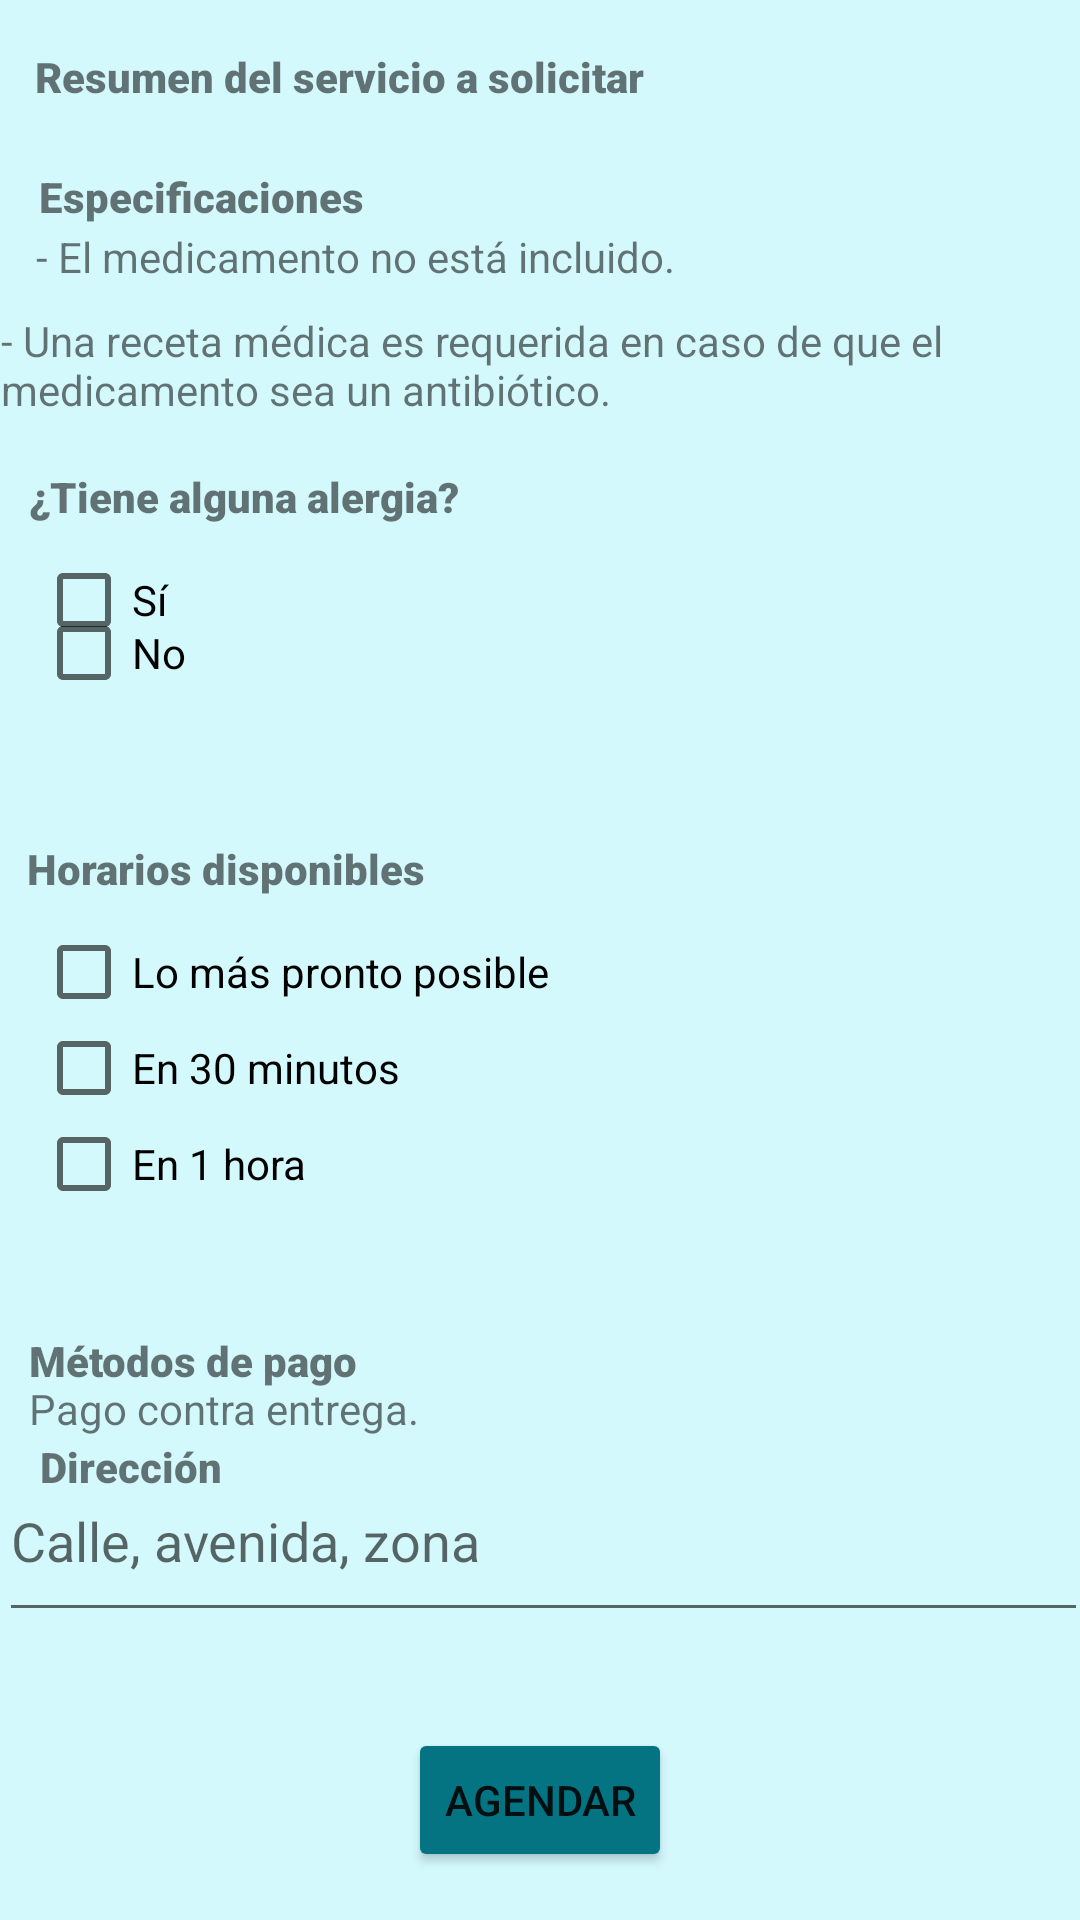

Layout XML and referenced resources for this Android screen:
<!-- AndroidManifest.xml: application theme Theme.SoSalud -->
<!-- res/layout/summary_fragment.xml -->
<?xml version="1.0" encoding="utf-8"?>
<androidx.constraintlayout.widget.ConstraintLayout xmlns:android="http://schemas.android.com/apk/res/android"
    xmlns:app="http://schemas.android.com/apk/res-auto"
    xmlns:tools="http://schemas.android.com/tools"
    android:layout_width="match_parent"
    android:layout_height="match_parent"
    android:background="#D4F9FD">

    <TextView
        android:id="@+id/textView17"
        android:layout_width="wrap_content"
        android:layout_height="wrap_content"
        android:layout_marginTop="56dp"
        android:fontFamily="sans-serif-black"
        android:text="Especificaciones"
        app:layout_constraintEnd_toEndOf="parent"
        app:layout_constraintHorizontal_bias="0.052"
        app:layout_constraintStart_toStartOf="parent"
        app:layout_constraintTop_toTopOf="parent" />

    <TextView
        android:id="@+id/textView13"
        android:layout_width="wrap_content"
        android:layout_height="wrap_content"
        android:fontFamily="sans-serif-black"
        android:text="Dirección"
        app:layout_constraintBottom_toBottomOf="parent"
        app:layout_constraintEnd_toEndOf="parent"
        app:layout_constraintHorizontal_bias="0.045"
        app:layout_constraintStart_toStartOf="parent"
        app:layout_constraintTop_toTopOf="parent"
        app:layout_constraintVertical_bias="0.772" />

    <TextView
        android:id="@+id/textView16"
        android:layout_width="wrap_content"
        android:layout_height="wrap_content"
        android:layout_marginTop="76dp"
        android:text="- El medicamento no está incluido."
        app:layout_constraintEnd_toEndOf="parent"
        app:layout_constraintHorizontal_bias="0.081"
        app:layout_constraintStart_toStartOf="parent"
        app:layout_constraintTop_toTopOf="parent" />

    <TextView
        android:id="@+id/textView7"
        android:layout_width="359dp"
        android:layout_height="38dp"
        android:layout_marginTop="104dp"
        android:text="- Una receta médica es requerida en caso de que el medicamento sea un antibiótico."
        app:layout_constraintEnd_toEndOf="parent"
        app:layout_constraintHorizontal_bias="0.307"
        app:layout_constraintStart_toStartOf="parent"
        app:layout_constraintTop_toTopOf="parent" />

    <CheckBox
        android:id="@+id/checkBox4"
        android:layout_width="wrap_content"
        android:layout_height="wrap_content"
        android:layout_marginStart="12dp"
        android:layout_marginTop="300dp"
        android:text="Lo más pronto posible"
        app:layout_constraintStart_toStartOf="parent"
        app:layout_constraintTop_toTopOf="parent" />

    <TextView
        android:id="@+id/textView10"
        android:layout_width="wrap_content"
        android:layout_height="wrap_content"
        android:layout_marginTop="156dp"
        android:fontFamily="sans-serif-black"
        android:text="¿Tiene alguna alergia?"
        app:layout_constraintEnd_toEndOf="parent"
        app:layout_constraintHorizontal_bias="0.044"
        app:layout_constraintStart_toStartOf="parent"
        app:layout_constraintTop_toTopOf="parent" />

    <CheckBox
        android:id="@+id/checkBox7"
        android:layout_width="wrap_content"
        android:layout_height="wrap_content"
        android:layout_marginStart="12dp"
        android:layout_marginTop="364dp"
        android:text="En 1 hora"
        app:layout_constraintStart_toStartOf="parent"
        app:layout_constraintTop_toTopOf="parent" />

    <CheckBox
        android:id="@+id/checkBox5"
        android:layout_width="wrap_content"
        android:layout_height="wrap_content"
        android:layout_marginStart="12dp"
        android:layout_marginTop="176dp"
        android:text="Sí"
        app:layout_constraintStart_toStartOf="parent"
        app:layout_constraintTop_toTopOf="parent" />

    <CheckBox
        android:id="@+id/checkBox6"
        android:layout_width="wrap_content"
        android:layout_height="wrap_content"
        android:layout_marginStart="12dp"
        android:layout_marginTop="332dp"
        android:text="En 30 minutos"
        app:layout_constraintStart_toStartOf="parent"
        app:layout_constraintTop_toTopOf="parent" />

    <TextView
        android:id="@+id/textView15"
        android:layout_width="wrap_content"
        android:layout_height="wrap_content"
        android:layout_marginTop="460dp"
        android:text="Pago contra entrega."
        app:layout_constraintEnd_toEndOf="parent"
        app:layout_constraintHorizontal_bias="0.042"
        app:layout_constraintStart_toStartOf="parent"
        app:layout_constraintTop_toTopOf="parent" />

    <TextView
        android:id="@+id/textView12"
        android:layout_width="wrap_content"
        android:layout_height="wrap_content"
        android:layout_marginTop="444dp"
        android:fontFamily="sans-serif-black"
        android:text="Métodos de pago"
        app:layout_constraintEnd_toEndOf="parent"
        app:layout_constraintHorizontal_bias="0.039"
        app:layout_constraintStart_toStartOf="parent"
        app:layout_constraintTop_toTopOf="parent" />

    <CheckBox
        android:id="@+id/checkBox2"
        android:layout_width="wrap_content"
        android:layout_height="wrap_content"
        android:layout_marginStart="12dp"
        android:text="No"
        app:layout_constraintBottom_toBottomOf="parent"
        app:layout_constraintStart_toStartOf="parent"
        app:layout_constraintTop_toTopOf="parent"
        app:layout_constraintVertical_bias="0.327" />

    <TextView
        android:id="@+id/textView11"
        android:layout_width="wrap_content"
        android:layout_height="wrap_content"
        android:layout_marginTop="280dp"
        android:fontFamily="sans-serif-black"
        android:text="Horarios disponibles"
        app:layout_constraintEnd_toEndOf="parent"
        app:layout_constraintHorizontal_bias="0.039"
        app:layout_constraintStart_toStartOf="parent"
        app:layout_constraintTop_toTopOf="parent" />

    <TextView
        android:id="@+id/textView6"
        android:layout_width="wrap_content"
        android:layout_height="wrap_content"
        android:layout_marginTop="16dp"
        android:fontFamily="sans-serif-black"
        android:text="Resumen del servicio a solicitar"
        app:layout_constraintEnd_toEndOf="parent"
        app:layout_constraintHorizontal_bias="0.075"
        app:layout_constraintStart_toStartOf="parent"
        app:layout_constraintTop_toTopOf="parent" />

    <Button
        android:id="@+id/button5"
        android:layout_width="wrap_content"
        android:layout_height="wrap_content"
        android:layout_marginBottom="16dp"
        android:backgroundTint="#047483"
        android:text="Agendar"
        app:layout_constraintBottom_toBottomOf="parent"
        app:layout_constraintEnd_toEndOf="parent"
        app:layout_constraintStart_toStartOf="parent" />

    <com.google.android.material.textfield.TextInputLayout
        android:id="@+id/textInputLayout"
        android:layout_width="409dp"
        android:layout_height="wrap_content"
        android:layout_marginEnd="1dp"
        app:layout_constraintBottom_toBottomOf="parent"
        app:layout_constraintEnd_toEndOf="parent">

        <com.google.android.material.textfield.TextInputLayout
            android:layout_width="match_parent"
            android:layout_height="match_parent">

        </com.google.android.material.textfield.TextInputLayout>
    </com.google.android.material.textfield.TextInputLayout>

    <com.google.android.material.textfield.TextInputEditText
        android:id="@+id/textInputEditText"
        android:layout_width="363dp"
        android:layout_height="64dp"
        android:hint="Calle, avenida, zona"
        app:layout_constraintBottom_toBottomOf="@+id/button5"
        app:layout_constraintEnd_toEndOf="parent"
        app:layout_constraintHorizontal_bias="0.333"
        app:layout_constraintStart_toStartOf="parent"
        app:layout_constraintTop_toTopOf="parent"
        app:layout_constraintVertical_bias="0.857" />

</androidx.constraintlayout.widget.ConstraintLayout>
<!-- resources referenced by this layout -->
<resources>
  <style name="Theme.SoSalud" parent="Theme.MaterialComponents.DayNight.DarkActionBar">
          
          <item name="colorPrimary">@color/purple_500</item>
          <item name="colorPrimaryVariant">@color/purple_700</item>
          <item name="colorOnPrimary">@color/white</item>
          
          <item name="colorSecondary">@color/teal_200</item>
          <item name="colorSecondaryVariant">@color/teal_700</item>
          <item name="colorOnSecondary">@color/black</item>
          
          <item name="android:statusBarColor" tools:targetApi="l">?attr/colorPrimaryVariant</item>
          
      </style>
  <!-- not gathered from this repository: default colours our renderer supplied (Android Studio template values) -->
  <color name="purple_500">#FF6200EE</color>
  <color name="purple_700">#FF3700B3</color>
  <color name="teal_200">#FF03DAC5</color>
  <color name="teal_700">#FF018786</color>
  <color name="black">#FF000000</color>
  <color name="white">#FFFFFFFF</color>
</resources>
